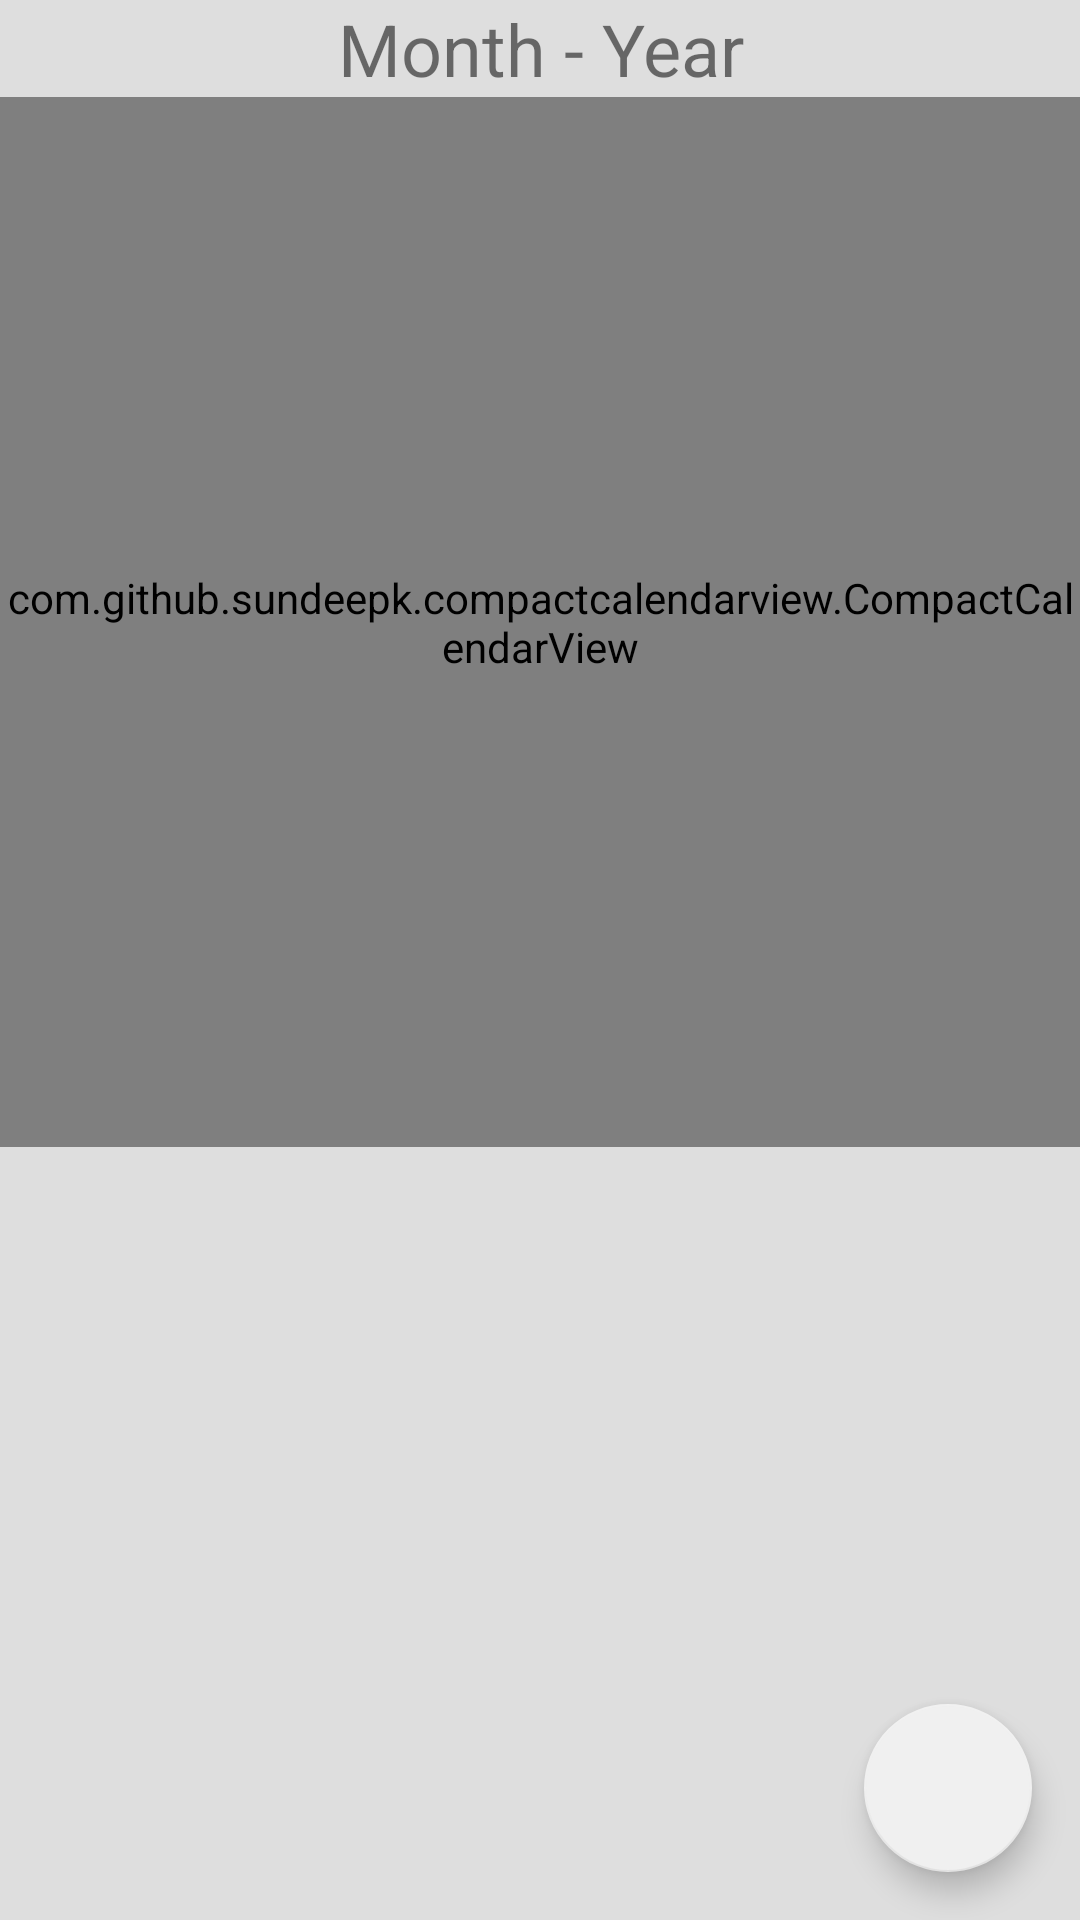

Layout XML and referenced resources for this Android screen:
<!-- AndroidManifest.xml: application theme AppTheme -->
<!-- res/layout/activity_main.xml -->
<?xml version="1.0" encoding="utf-8"?>
<android.support.constraint.ConstraintLayout
    xmlns:android="http://schemas.android.com/apk/res/android"
    xmlns:tools="http://schemas.android.com/tools"
    android:layout_width="match_parent"
    android:layout_height="match_parent"
    xmlns:app="http://schemas.android.com/apk/res-auto"
    tools:context=".MainActivity">

    <TextView
        android:id="@+id/tv_title"
        android:layout_width="match_parent"
        android:layout_height="wrap_content"
        android:text="Month - Year"
        android:textSize="24sp"
        android:gravity="center"
        app:layout_constraintBottom_toTopOf="@+id/ccv_calendar"
        android:background="#DEDEDE"/>

    <com.github.sundeepk.compactcalendarview.CompactCalendarView
        android:id="@+id/ccv_calendar"
        android:layout_width="match_parent"
        android:layout_height="350dp"
        app:layout_constraintTop_toBottomOf="@+id/tv_title"
        app:compactCalendarBackgroundColor="#D3D3D3"
        app:compactCalendarCurrentDayIndicatorStyle="fill_large_indicator"
        app:compactCalendarEventIndicatorStyle="small_indicator"
        app:compactCalendarOtherMonthDaysTextColor="#534c4c"
        app:compactCalendarShouldSelectFirstDayOfMonthOnScroll="true"
        app:compactCalendarTargetHeight="400dp"
        app:compactCalendarTextSize="16sp" />

    <android.support.constraint.ConstraintLayout
        android:id="@+id/cl_names_n_times"
        android:layout_height="wrap_content"
        android:layout_width="match_parent"
        xmlns:app="http://schemas.android.com/apk/res-auto"
        android:visibility="gone"
        app:layout_constraintTop_toBottomOf="@+id/ccv_calendar"
        app:layout_constraintLeft_toLeftOf="parent"
        app:layout_constraintRight_toRightOf="parent"
        app:layout_constraintBottom_toTopOf="@+id/lv_events">


        <TextView
            android:layout_width="match_parent"
            android:layout_height="wrap_content"
            android:textSize="16sp"
            android:padding="8dp"
            android:layout_marginLeft="8dp"
            app:layout_constraintLeft_toLeftOf="parent"
            app:layout_constraintBottom_toBottomOf="parent"
            android:text="Name"/>

        <TextView
            android:layout_width="wrap_content"
            android:layout_height="wrap_content"
            android:textSize="16sp"
            android:padding="8dp"
            app:layout_constraintLeft_toLeftOf="parent"
            app:layout_constraintRight_toRightOf="parent"
            app:layout_constraintBottom_toBottomOf="parent"
            android:text="Start Time"/>

        <TextView
            android:layout_width="wrap_content"
            android:layout_height="wrap_content"
            android:textSize="16sp"
            android:padding="8dp"
            android:layout_marginRight="8dp"
            app:layout_constraintRight_toRightOf="parent"
            app:layout_constraintBottom_toBottomOf="parent"
            android:text="End Time"/>

    </android.support.constraint.ConstraintLayout>

    <ListView
        android:id="@+id/lv_events"
        android:layout_width="match_parent"
        android:layout_height="0dp"
        app:layout_constraintTop_toBottomOf="@+id/cl_names_n_times"
        app:layout_constraintBottom_toBottomOf="parent"
        app:layout_constraintLeft_toLeftOf="parent"
        app:layout_constraintRight_toRightOf="parent"
        android:background="#DEDEDE"/>

    <android.support.design.widget.FloatingActionButton
        android:id="@+id/fab_add_event"
        android:layout_width="wrap_content"
        android:layout_height="wrap_content"
        android:src="@drawable/ic_add_event"
        app:layout_constraintRight_toRightOf="parent"
        app:layout_constraintBottom_toBottomOf="parent"
        android:layout_margin="16dp"/>

</android.support.constraint.ConstraintLayout>
<!-- resources referenced by this layout -->
<resources>
  <style name="AppTheme" parent="Theme.AppCompat.Light">
          
          <item name="colorPrimary">@color/colorPrimary</item>
          <item name="colorPrimaryDark">@color/colorPrimaryDark</item>
          <item name="colorAccent">@color/colorAccent</item>
  
          <item name="android:actionBarStyle">@style/CustomActionBarStyle</item>
          <item name="actionBarStyle">@style/CustomActionBarStyle</item>
  
      </style>
  <color name="colorPrimary">#b60005</color>
  <color name="colorPrimaryDark">#960005</color>
  <color name="colorAccent">#f0f0f0</color>
  <style name="CustomActionBarStyle" parent="@style/Widget.AppCompat.Light.ActionBar">
          <item name="android:background">@color/white</item>
          <item name="android:titleTextStyle">@style/MyActionBarTitleText</item>
  
          <item name="background">@color/white</item>
          <item name="titleTextStyle">@style/MyActionBarTitleText</item>
  
      </style>
  <color name="white">#fff</color>
  <style name="MyActionBarTitleText" parent="@style/TextAppearance.AppCompat.Widget.ActionBar.Title">
          <item name="android:textColor">@color/action_bar_text_color</item>
      </style>
  <color name="action_bar_text_color">#000</color>
</resources>
